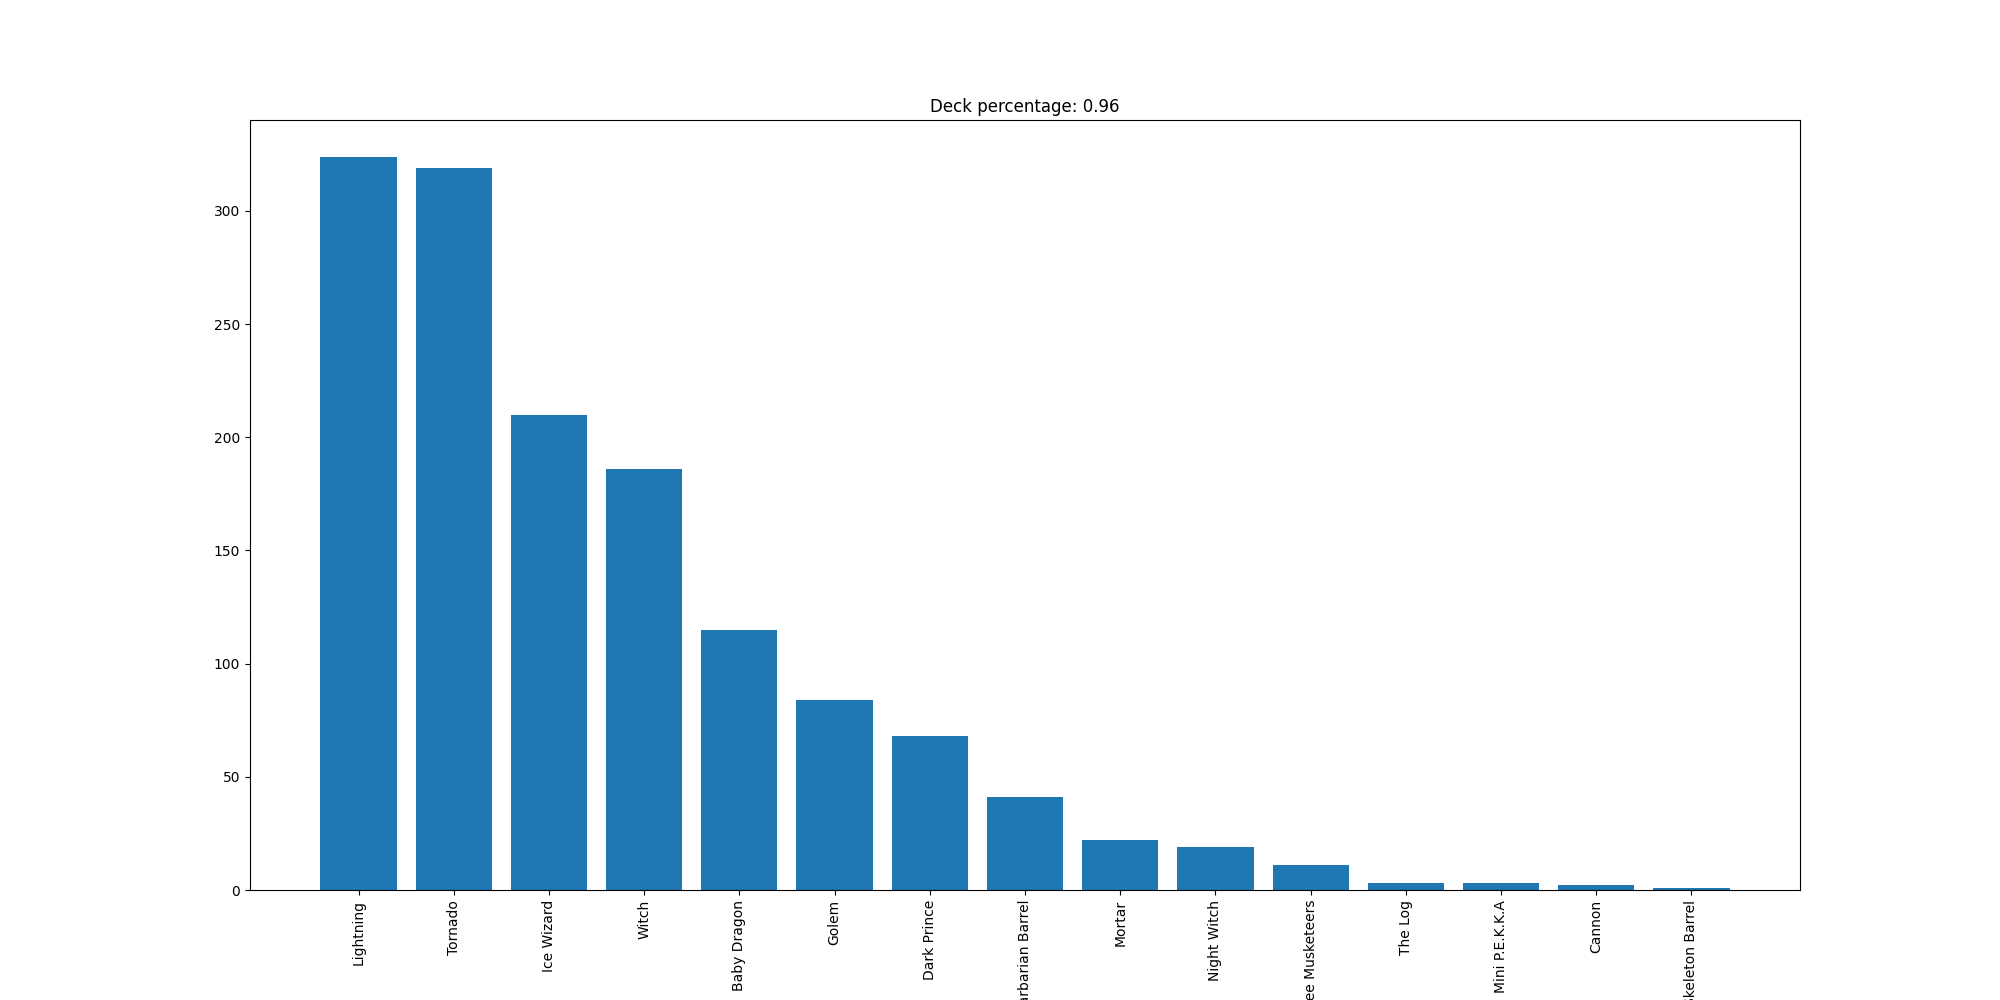

Data behind this chart, as committed beside it:
Lightning, 324
Tornado, 319
Ice Wizard, 210
Witch, 186
Baby Dragon, 115
Golem, 84
Dark Prince, 68
Barbarian Barrel, 41
Mortar, 22
Night Witch, 19
Three Musketeers, 11
The Log, 3
Mini P.E.K.K.A, 3
Cannon, 2
Skeleton Barrel, 1
